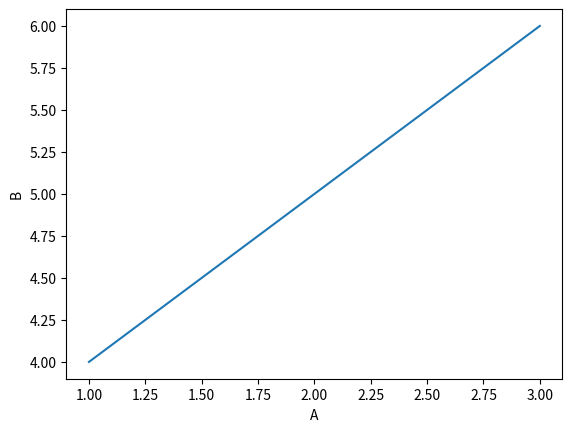

Write Python code to recreate this figure. (Note: this script raises an exception after producing the figure.)
import numpy as np
import pandas as pd
import matplotlib.pyplot as plt

# Crear un DataFrame simple
data = {'A': [1, 2, 3], 'B': [4, 5, 6], 'C': [7, 8, 9]}
df = pd.DataFrame(data)
# Mostrar el DataFrame
print("DataFrame:\n", df)
# Crear un gráfico de línea
plt.plot(df['A'], df['B'])
plt.xlabel('A')
plt.ylabel('B')
plt.tle('Gráfico de Línea')
plt.show()
